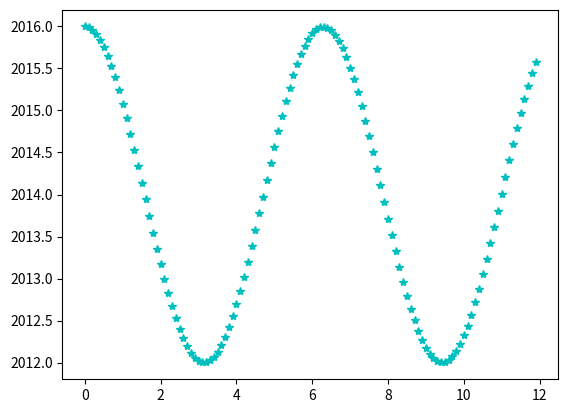

This chart was generated by the following Python code:
#Se importan las librerias
import matplotlib.pyplot as plt
import numpy as np
#Se define la funcion
def f(t):
 return ( 2 * np.cos(t) + 2014)
#Ahora se define el intervalo que recorre y el ritmo al que se agregan los valores
t1 = np.arange (0.0, 12.0, 0.1)
plt.plot(t1, f(t1), 'c*')
#Guardamos la imagen en formato 'png'
plt.savefig('ejercicio2.png')
